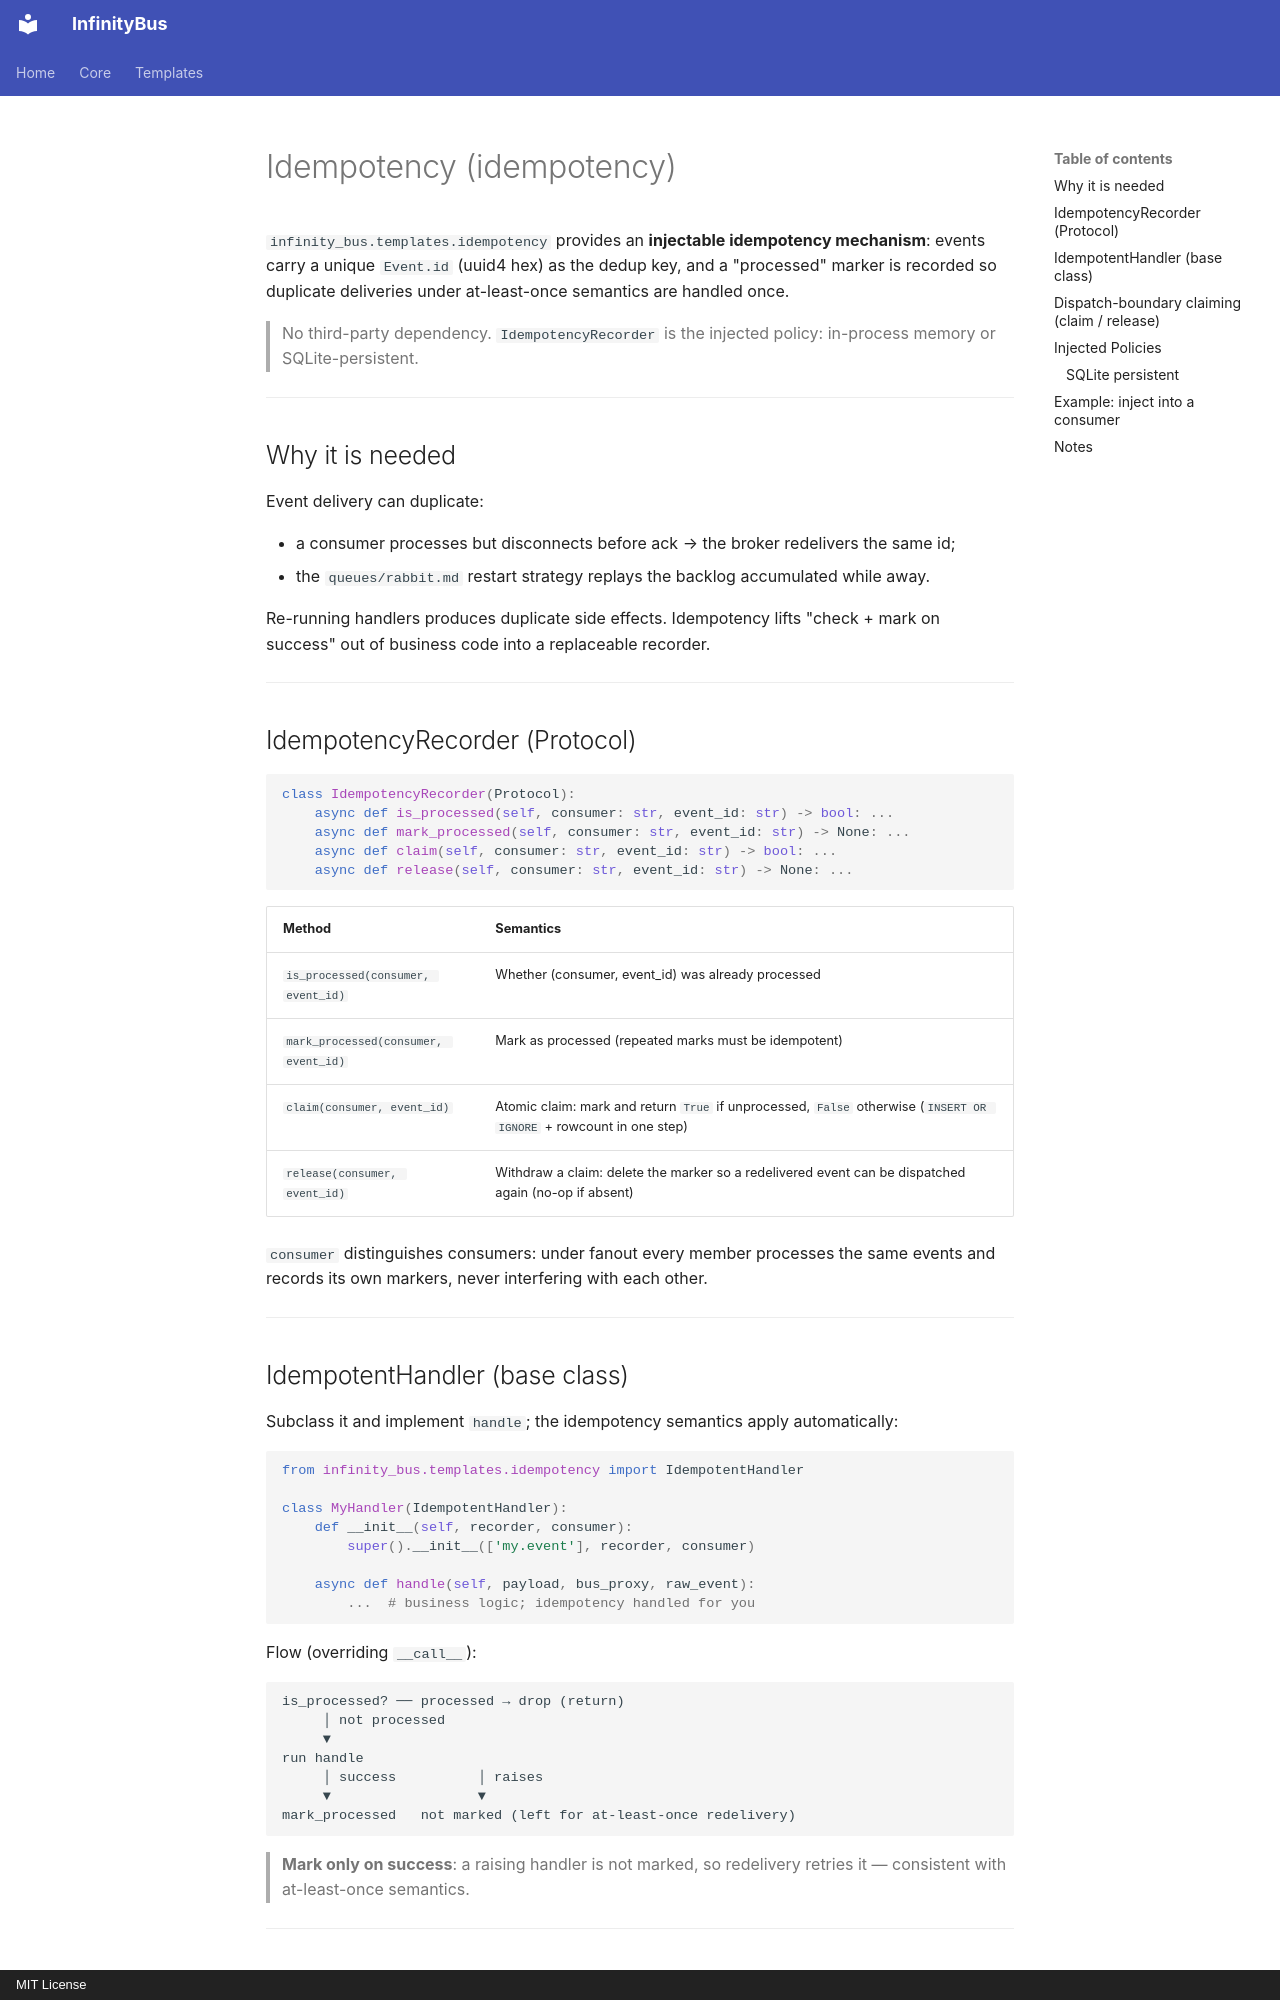

repository: yinbailiang/infinity_bus · page: en-US/templates/idempotency/index.html · generator: mkdocs · copyright: MIT License

# Idempotency (idempotency)

`infinity_bus.templates.idempotency` provides an **injectable idempotency mechanism**:
events carry a unique `Event.id` (uuid4 hex) as the dedup key, and a "processed" marker
is recorded so duplicate deliveries under at-least-once semantics are handled once.

> No third-party dependency. `IdempotencyRecorder` is the injected policy:
> in-process memory or SQLite-persistent.

---

## Why it is needed

Event delivery can duplicate:

- a consumer processes but disconnects before ack → the broker redelivers the same id;
- the `queues/rabbit.md` restart strategy replays the backlog accumulated while away.

Re-running handlers produces duplicate side effects. Idempotency lifts "check + mark on
success" out of business code into a replaceable recorder.

---

## IdempotencyRecorder (Protocol)

```python
class IdempotencyRecorder(Protocol):
    async def is_processed(self, consumer: str, event_id: str) -> bool: ...
    async def mark_processed(self, consumer: str, event_id: str) -> None: ...
    async def claim(self, consumer: str, event_id: str) -> bool: ...
    async def release(self, consumer: str, event_id: str) -> None: ...
```

| Method | Semantics |
| - | - |
| `is_processed(consumer, event_id)` | Whether (consumer, event_id) was already processed |
| `mark_processed(consumer, event_id)` | Mark as processed (repeated marks must be idempotent) |
| `claim(consumer, event_id)` | Atomic claim: mark and return `True` if unprocessed, `False` otherwise (`INSERT OR IGNORE` + rowcount in one step) |
| `release(consumer, event_id)` | Withdraw a claim: delete the marker so a redelivered event can be dispatched again (no-op if absent) |

`consumer` distinguishes consumers: under fanout every member processes the same events
and records its own markers, never interfering with each other.

---

## IdempotentHandler (base class)

Subclass it and implement `handle`; the idempotency semantics apply automatically:

```python
from infinity_bus.templates.idempotency import IdempotentHandler

class MyHandler(IdempotentHandler):
    def __init__(self, recorder, consumer):
        super().__init__(['my.event'], recorder, consumer)

    async def handle(self, payload, bus_proxy, raw_event):
        ...  # business logic; idempotency handled for you
```

Flow (overriding `__call__`):

```text
is_processed? ── processed → drop (return)
     │ not processed
     ▼
run handle
     │ success          │ raises
     ▼                  ▼
mark_processed   not marked (left for at-least-once redelivery)
```

> **Mark only on success**: a raising handler is not marked, so redelivery retries it —
> consistent with at-least-once semantics.

---
